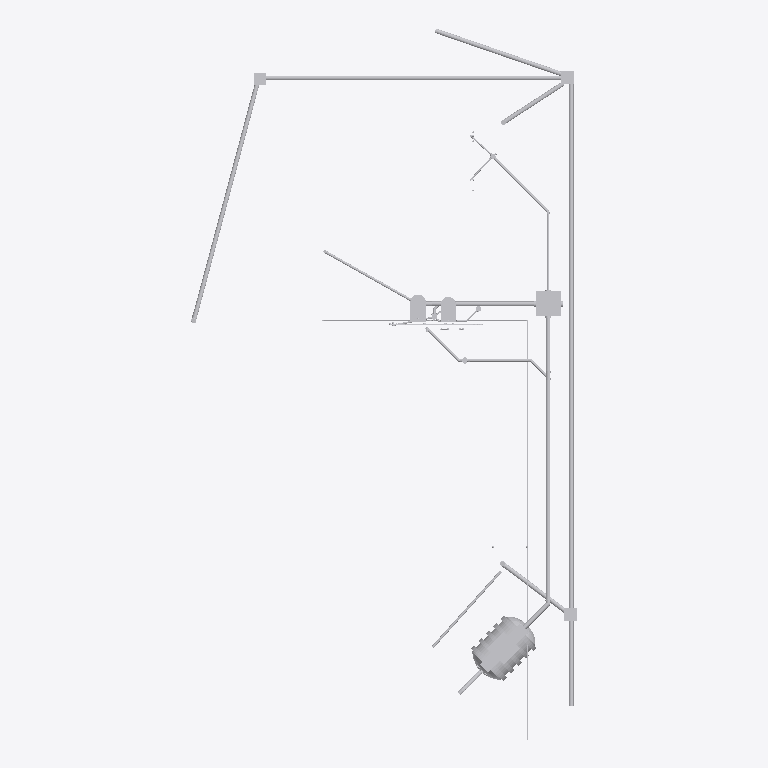
Plan cut of the same IFC building model at storey 'Pav Térreo' (level 0.00 m, cut at 1.40 m), seen from above with north up, elements coloured by IFC class (only those large enough to see are counted): 38 other elements (light grey). Cut surfaces are drawn darker.
Extent 9.2 m × 17.0 m × 6.8 m (x, y, z). Storeys (12): Pav Térreo at 0.00 m; Nivel 00 Base at 0.00 m; N-00_NPT-EXTERIOR at 0.09 m; N-01_PT-INTERIOR at 0.15 m; N-03_ALERO-HA at 2.45 m; Pav Superior at 2.88 m; N-05_CUBIERTA-CUM at 3.65 m; N-04_CUBIERTA-LAT at 3.85 m; N-06_BASE-TANQUE at 4.65 m; Cobertura at 5.76 m; N-07_TANQUE-TOP at 5.85 m; Reservatório at 7.76 m. Elements (241): 121 IfcPipeFitting, 111 IfcPipeSegment, 9 IfcFlowTerminal.

HEADER;
FILE_DESCRIPTION(('ViewDefinition [ReferenceView_V1.2]','RevitIdentifiers [ContentGUID: a62fe194-b24a-408f-983c-0b6d31dcd17f, VersionGUID: 3300dd77-2438-4168-9961-cac7ddedc741, NumberOfSaves: 49]','Options [Excluded Entities: IfcSpace;IfcSpaceType;]','CoordinateReference [CoordinateBase: Shared Coordinates, ProjectSite: Default Site]','[1 more]'),'2;1');
FILE_NAME('AMANCO 20.ifc','2026-09-03T10:44:36-03:00',(''),(''),'ODA SDAI 25.12','Autodesk - Revit 27.0.4.412 (ENU) - 27.0.4.412','');
FILE_SCHEMA(('IFC4'));
ENDSEC;
DATA;
#18=IFCPROJECT('2cB_6Kiaf0ZvWy2stE8owF',#6,'0001',$,$,'Projeto unifamiliar','Construção residência unifamiliar',(#13),#33533);
#72=IFCSITE('2cB_6Kiaf0ZvWy2stE8owD',#6,' 2:21:468617',$,$,#71,$,$,.ELEMENT.,(-15,-52,0,-120620),(-47,-55,0,-114440),0.0,$,$);
#22=IFCBUILDING('2cB_6Kiaf0ZvWy2stE8owE',#6,'',$,$,#21,$,'',.ELEMENT.,$,$,#19);
#25=IFCBUILDINGSTOREY('3Zu5Bv0LOHrPC10026FoQQ',#6,'Pav Térreo',$,$,#24,$,'Pav Térreo',.ELEMENT.,0.0);
#28=IFCBUILDINGSTOREY('29SWVRFVDDcuXbpGtUaUQV',#6,'Nivel 00 Base',$,$,#27,$,'Nivel 00 Base',.ELEMENT.,0.0);
#32=IFCBUILDINGSTOREY('29SWVRFVDDcuXbpGtUaUQJ',#6,'N-00_NPT-EXTERIOR',$,$,#31,$,'N-00_NPT-EXTERIOR',.ELEMENT.,0.08999999999999998);
#36=IFCBUILDINGSTOREY('29SWVRFVDDcuXbpGtUaUdG',#6,'N-01_PT-INTERIOR',$,$,#35,$,'N-01_PT-INTERIOR',.ELEMENT.,0.14999999999999997);
#40=IFCBUILDINGSTOREY('29SWVRFVDDcuXbpGtUaUQP',#6,'N-03_ALERO-HA',$,$,#39,$,'N-03_ALERO-HA',.ELEMENT.,2.45);
#44=IFCBUILDINGSTOREY('15Z0v90RiHrPC20026FoKR',#6,'Pav Superior',$,$,#43,$,'Pav Superior',.ELEMENT.,2.8800000000000336);
#48=IFCBUILDINGSTOREY('29SWVRFVDDcuXbpGtUaUQH',#6,'N-05_CUBIERTA-CUM',$,$,#47,$,'N-05_CUBIERTA-CUM',.ELEMENT.,3.65);
#52=IFCBUILDINGSTOREY('29SWVRFVDDcuXbpGtUaUQR',#6,'N-04_CUBIERTA-LAT',$,$,#51,$,'N-04_CUBIERTA-LAT',.ELEMENT.,3.8499999999999996);
#56=IFCBUILDINGSTOREY('29SWVRFVDDcuXbpGtUaUQN',#6,'N-06_BASE-TANQUE',$,$,#55,$,'N-06_BASE-TANQUE',.ELEMENT.,4.6499999999999995);
#60=IFCBUILDINGSTOREY('0g_zK7PinBbPYa2bIZ7RdQ',#6,'Cobertura',$,$,#59,$,'Cobertura',.ELEMENT.,5.76);
#64=IFCBUILDINGSTOREY('29SWVRFVDDcuXbpGtUaUQL',#6,'N-07_TANQUE-TOP',$,$,#63,$,'N-07_TANQUE-TOP',.ELEMENT.,5.849999999999999);
#68=IFCBUILDINGSTOREY('1WLNfA1Q94tun4OAL0s_lE',#6,'Reservatório',$,$,#67,$,'Reservatório',.ELEMENT.,7.76);
#27796=IFCPIPEFITTING('1ENrFj2OrAERWykoP1nfUA',#6,'Plastigama Wavin_Biotanque Séptico 1200L:1200 Litros:1278175',$,$,#27795,#27791,'1278175',.NOTDEFINED.);
#22584=IFCPIPESEGMENT('0eRDQattX7khbB4KYGdtCn',#6,'Pipe Types:AmancoWavin_Tuberías_TuboSilentium:1259261',$,$,#22575,#22583,'1259261',.NOTDEFINED.);
#121=IFCPIPESEGMENT('29SWVRFVDDcuXbpGtUaUSX',#6,'Pipe Types:AmancoWavin_Tuberías_TuboSilentium:1227074',$,$,#110,#120,'1227074',.NOTDEFINED.);
#94=IFCPIPESEGMENT('29SWVRFVDDcuXbpGtUaUT6',#6,'Pipe Types:AmancoWavin_Tuberías_TuboSilentium:1227045',$,$,#77,#92,'1227045',.NOTDEFINED.);
#21194=IFCPIPESEGMENT('2kfZQqHkz0BecY3dd8YhXO',#6,'Pipe Types:AmancoWavin_Tuberías_TuboSilentium:1252164',$,$,#21184,#21193,'1252164',.NOTDEFINED.);
#23141=IFCPIPEFITTING('3GvHdERRXFexsn0b8IzInG',#6,'Camara Inspeccion 4 conectores 2026:0.6x0.6 m:1271405',$,$,#23140,#23137,'1271405',.NOTDEFINED.);
#1106=IFCPIPESEGMENT('29SWVRFVDDcuXbpGtUaUNt',#6,'Pipe Types:AmancoWavin_Tuberías_TuboSilentium:1227668',$,$,#1095,#1105,'1227668',.NOTDEFINED.);
#161=IFCPIPESEGMENT('29SWVRFVDDcuXbpGtUaUUn',#6,'Pipe Types:AmancoWavin_Tuberías_TuboSilentium:1227218',$,$,#150,#160,'1227218',.NOTDEFINED.);
#14990=IFCPIPESEGMENT('1pQVujb9D7JOZsTpcpCWuG',#6,'Pipe Types:AmancoWavin_Tuberías_TuboSilentium:1240000',$,$,#14980,#14989,'1240000',.NOTDEFINED.);
#181=IFCPIPESEGMENT('29SWVRFVDDcuXbpGtUaUU7',#6,'Pipe Types:AmancoWavin_Tuberías_TuboSilentium:1227236',$,$,#170,#180,'1227236',.NOTDEFINED.);
#141=IFCPIPESEGMENT('29SWVRFVDDcuXbpGtUaUUY',#6,'Pipe Types:AmancoWavin_Tuberías_TuboSilentium:1227201',$,$,#130,#140,'1227201',.NOTDEFINED.);
#27856=IFCFLOWTERMINAL('24vB$4VLv7fu4$pbK07svn',#6,'Inodoro-Ferrum-Qubiq-Tapa_y_Asiento:Tapa de Inodoro:1293715',$,$,#27855,#27852,'1293715');
#22604=IFCPIPESEGMENT('0eRDQattX7khbB4KYGdtBx',#6,'Pipe Types:AmancoWavin_Tuberías_TuboSilentium:1259319',$,$,#22593,#22603,'1259319',.NOTDEFINED.);
#14971=IFCPIPESEGMENT('1pQVujb9D7JOZsTpcpCWwZ',#6,'Pipe Types:AmancoWavin_Tuberías_TuboSilentium:1239923',$,$,#14960,#14970,'1239923',.NOTDEFINED.);
#29154=IFCFLOWTERMINAL('24vB$4VLv7fu4$pbK07nKa',#6,'Bidet-Ferrum-Qubiq-Tapa:1 Agujero:1296070',$,$,#29153,#29150,'1296070');
#2926=IFCPIPESEGMENT('03pOSKy257PxSjFbN2XIna',#6,'Pipe Types:AmancoWavin_Tuberías_TuboFusiónPN20:1231284',$,$,#2916,#2925,'1231284',.NOTDEFINED.);
#23193=IFCPIPESEGMENT('3AkjscN516zP$sDj8ChmAd',#6,'Pipe Types:AmancoWavin_Tuberías_TuboSilentium:1273138',$,$,#23183,#23192,'1273138',.NOTDEFINED.);
#23226=IFCPIPESEGMENT('1ENrFj2OrAERWykoP1ncTS',#6,'Pipe Types:AmancoWavin_Tuberías_TuboSilentium:1273865',$,$,#23215,#23225,'1273865',.NOTDEFINED.);
#21155=IFCPIPESEGMENT('2kfZQqHkz0BecY3dd8Yhcd',#6,'Pipe Types:AmancoWavin_Tuberías_TuboSilentium:1252027',$,$,#21146,#21154,'1252027',.NOTDEFINED.);
#2894=IFCPIPESEGMENT('03pOSKy257PxSjFbN2XInA',#6,'Pipe Types:AmancoWavin_Tuberías_TuboFusiónPN20:1231258',$,$,#2884,#2893,'1231258',.NOTDEFINED.);
#32598=IFCFLOWTERMINAL('1ikYt9LA9C_eCp2YIulsqN',#6,'Boca Desague para LLuvia:Boca Desague para LLuvia:1306306',$,$,#32597,#32594,'1306306');
#32623=IFCFLOWTERMINAL('1ikYt9LA9C_eCp2YIuk87t',#6,'Boca Desague para LLuvia:Boca Desague para LLuvia:1311266',$,$,#32622,#32619,'1311266');
#23161=IFCPIPESEGMENT('3AkjscN516zP$sDj8ChmDg',#6,'Pipe Types:AmancoWavin_Tuberías_TuboSilentium:1273087',$,$,#23151,#23160,'1273087',.NOTDEFINED.);
#32611=IFCFLOWTERMINAL('1ikYt9LA9C_eCp2YIuk8C6',#6,'Boca Desague para LLuvia:Boca Desague para LLuvia:1310931',$,$,#32610,#32607,'1310931');
#29077=IFCFLOWTERMINAL('24vB$4VLv7fu4$pbK07nKd',#6,'Bidet-Ferrum-Qubiq-1_y_3_Agujeros:1 Agujero:1296069',$,$,#29076,#29073,'1296069');
#30566=IFCPIPESEGMENT('1j89LvF4P6Ug1lleUnvnlo',#6,'Pipe Types:AmancoWavin_Tuberías_TuboSilentium:1302216',$,$,#30555,#30565,'1302216',.NOTDEFINED.);
#20160=IFCPIPESEGMENT('2kfZQqHkz0BecY3dd8YhRy',#6,'Pipe Types:AmancoWavin_Tuberías_TuboSilentium:1250784',$,$,#20149,#20159,'1250784',.NOTDEFINED.);
#28207=IFCFLOWTERMINAL('24vB$4VLv7fu4$pbK07svs',#6,'Inodoro-Ferrum-Qubiq-Deposito:Deposito:1293716',$,$,#28206,#28203,'1293716');
#5021=IFCPIPESEGMENT('3t5hQk7Y52J8z9kF1H8K9P',#6,'Pipe Types:AmancoWavin_Tuberías_TuboFusiónPN20:1233947',$,$,#5012,#5020,'1233947',.NOTDEFINED.);
#200=IFCPIPESEGMENT('29SWVRFVDDcuXbpGtUaUJ0',#6,'Pipe Types:AmancoWavin_Tuberías_TuboFusiónPN20:1227427',$,$,#190,#198,'1227427',.NOTDEFINED.);
#16522=IFCPIPEFITTING('1pQVujb9D7JOZsTpcpCX71',#6,'AmancoWavin_Unionesdetubería_SilentiumZNoUsarRamal:var.:1242129',$,$,#16521,#16518,'1242129',.CONNECTOR.);
#23209=IFCPIPEFITTING('3AkjscN516zP$sDj8ChmAi',#6,'AmancoWavin_Unionesdetubería_SilentiumZNoUsarRamal:var.:1273145',$,$,#23208,#23203,'1273145',.CONNECTOR.);
#21175=IFCPIPESEGMENT('2kfZQqHkz0BecY3dd8YhdG',#6,'Pipe Types:AmancoWavin_Tuberías_TuboSilentium:1252044',$,$,#21164,#21174,'1252044',.NOTDEFINED.);
#22275=IFCPIPESEGMENT('0RXU0s$Pf6IBUifF2gYoXA',#6,'Pipe Types:AmancoWavin_Tuberías_TuboSilentium:1253852',$,$,#22264,#22274,'1253852',.NOTDEFINED.);
#21214=IFCPIPESEGMENT('0RXU0s$Pf6IBUifF2gYn8F',#6,'Pipe Types:AmancoWavin_Tuberías_TuboSilentium:1252249',$,$,#21203,#21213,'1252249',.NOTDEFINED.);
#27829=IFCFLOWTERMINAL('24vB$4VLv7fu4$pbK07svm',#6,'Inodoro-Ferrum-Qubiq-Largo:Inodoro Largo:1293714',$,$,#27828,#27825,'1293714');
#30948=IFCPIPEFITTING('1j89LvF4P6Ug1lleUnvnlR',#6,'AmancoWavin_Unionesdetubería_SilentiumZNoUsarCodo:var.:1302241',$,$,#30947,#30942,'1302241',.CONNECTOR.);
#16240=IFCPIPESEGMENT('1pQVujb9D7JOZsTpcpCX7Q',#6,'Pipe Types:AmancoWavin_Tuberías_TuboSilentium:1242122',$,$,#16231,#16239,'1242122',.NOTDEFINED.);
ENDSEC;
